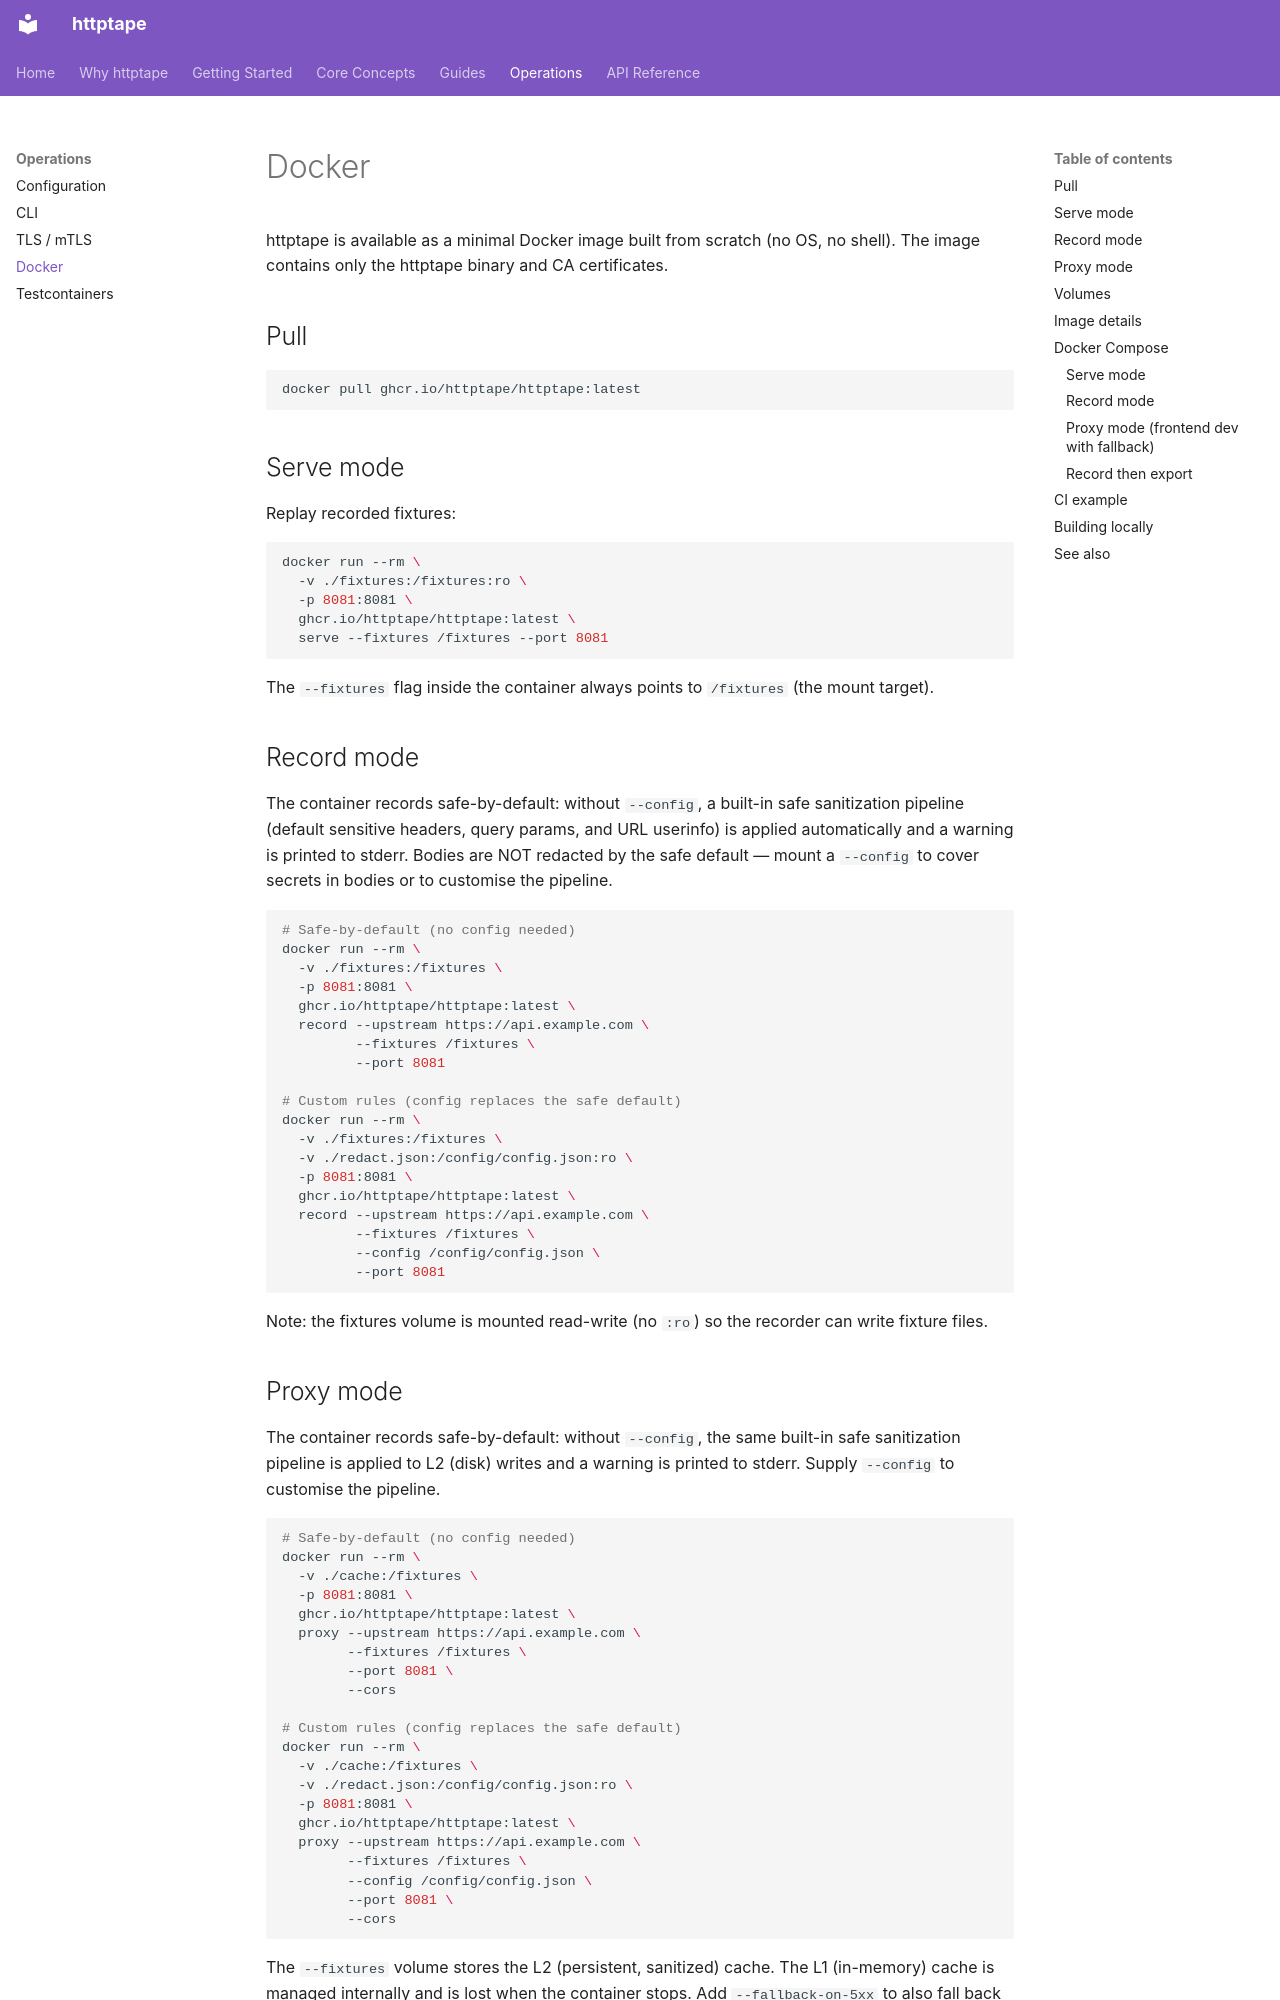

repository: httptape/httptape · page: docker/index.html · generator: mkdocs

# Docker

httptape is available as a minimal Docker image built from scratch (no OS, no shell). The image contains only the httptape binary and CA certificates.

## Pull

```bash
docker pull ghcr.io/httptape/httptape:latest
```

## Serve mode

Replay recorded fixtures:

```bash
docker run --rm \
  -v ./fixtures:/fixtures:ro \
  -p 8081:8081 \
  ghcr.io/httptape/httptape:latest \
  serve --fixtures /fixtures --port 8081
```

The `--fixtures` flag inside the container always points to `/fixtures` (the mount target).

## Record mode

The container records safe-by-default: without `--config`, a built-in safe sanitization pipeline (default sensitive headers, query params, and URL userinfo) is applied automatically and a warning is printed to stderr. Bodies are NOT redacted by the safe default — mount a `--config` to cover secrets in bodies or to customise the pipeline.

```bash
# Safe-by-default (no config needed)
docker run --rm \
  -v ./fixtures:/fixtures \
  -p 8081:8081 \
  ghcr.io/httptape/httptape:latest \
  record --upstream https://api.example.com \
         --fixtures /fixtures \
         --port 8081

# Custom rules (config replaces the safe default)
docker run --rm \
  -v ./fixtures:/fixtures \
  -v ./redact.json:/config/config.json:ro \
  -p 8081:8081 \
  ghcr.io/httptape/httptape:latest \
  record --upstream https://api.example.com \
         --fixtures /fixtures \
         --config /config/config.json \
         --port 8081
```

Note: the fixtures volume is mounted read-write (no `:ro`) so the recorder can write fixture files.
